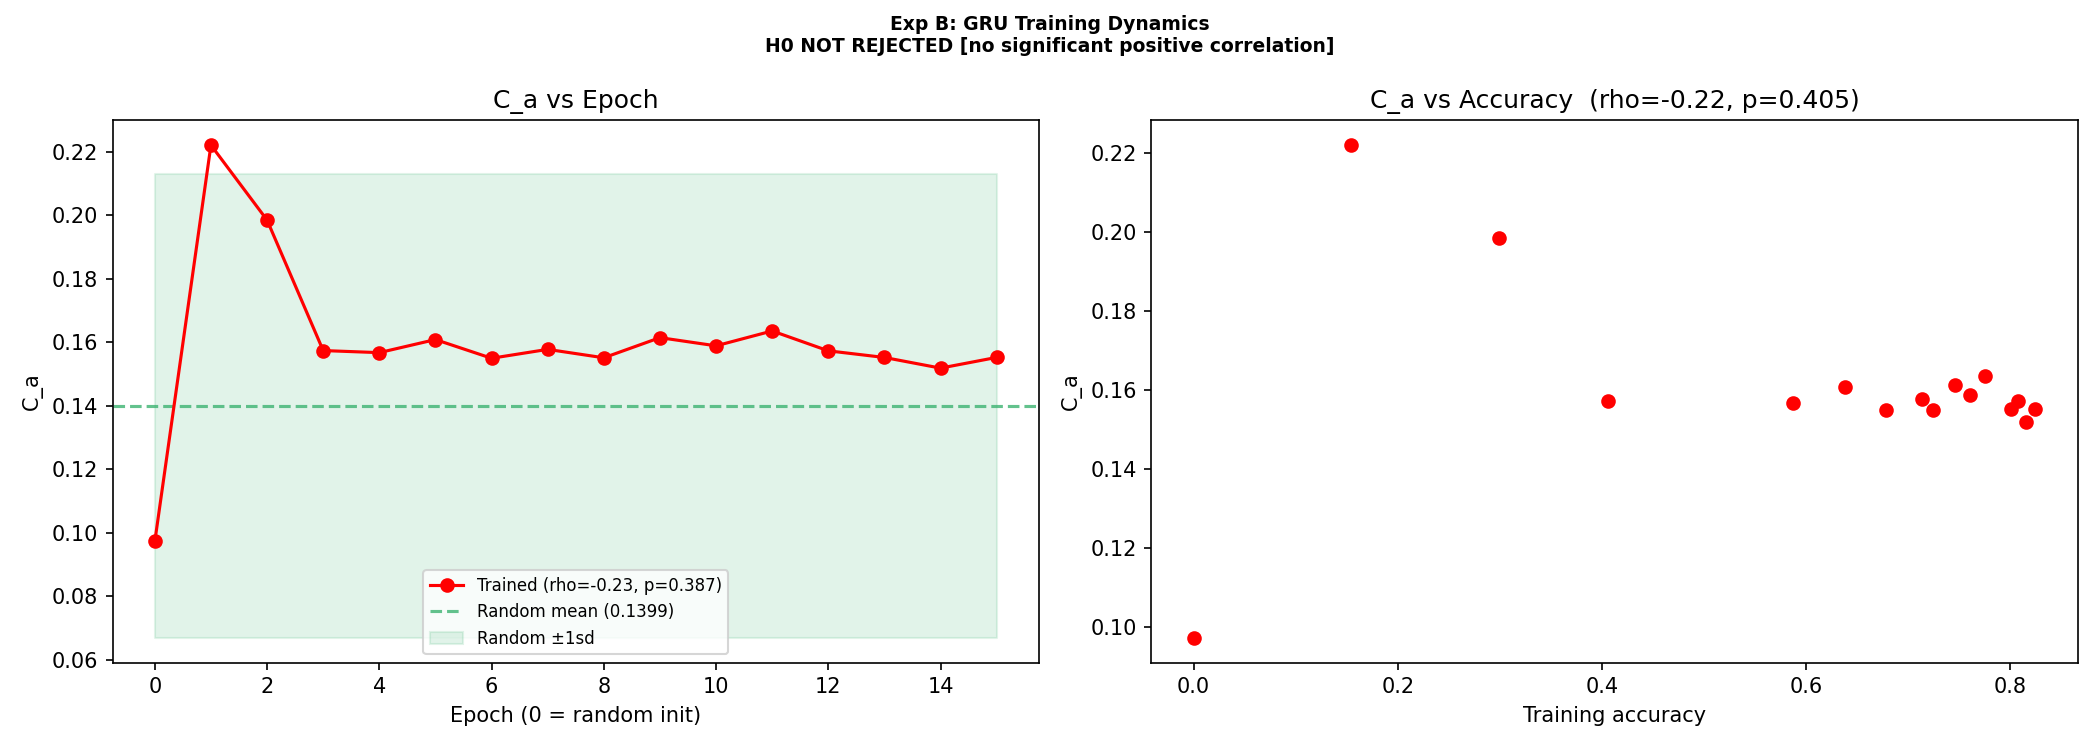

Values plotted in this chart, from the file beside it:
model, seed, epoch, train_acc, C, C_a, wH_a, wOPs_a, wOPt_a, wT_a, wG_a, mean_H, std_H, op_up, op_down, mi1, decay, tc_mean, gzip_ratio
trained, 42, 0, 0.0, 0.0, 0.09728, 0.07878, 1.069, 0.9966, 0.6016, 0.9936, 0.9925, 0.009614, 0.3473, 0.9929, 0.3547, 0.3523, 0.9304, 0.7132
trained, 42, 1, 0.154, 0.0, 0.2221, 0.1618, 1.126, 0.9997, 0.649, 0.995, 0.985, 0.01487, 0.2471, 0.9859, 0.4915, 0.4895, 0.9227, 0.701
trained, 42, 2, 0.299, 0.0, 0.1985, 0.1404, 1.117, 0.9997, 0.6711, 0.9948, 0.9869, 0.01376, 0.3077, 0.9878, 0.5363, 0.5362, 0.9187, 0.7025
trained, 42, 3, 0.4055, 0.0, 0.1574, 0.1054, 1.097, 0.9995, 0.7165, 0.9944, 0.9901, 0.01221, 0.3472, 0.9901, 0.4538, 0.448, 0.91, 0.7064
trained, 42, 4, 0.5875, 0.0, 0.1567, 0.1011, 1.096, 0.9997, 0.7436, 0.9946, 0.9905, 0.01181, 0.3489, 0.9902, 0.4985, 0.4697, 0.9042, 0.7043
trained, 42, 5, 0.6385, 0.0, 0.1608, 0.1027, 1.095, 0.9997, 0.752, 0.9943, 0.9904, 0.01202, 0.3606, 0.9903, 0.5335, 0.489, 0.9023, 0.7069
trained, 42, 6, 0.6785, 0.0, 0.155, 0.09944, 1.087, 0.9997, 0.7509, 0.9945, 0.9907, 0.01181, 0.3525, 0.9911, 0.54, 0.5012, 0.9025, 0.7055
trained, 42, 7, 0.713, 0.0, 0.1578, 0.1003, 1.086, 0.9996, 0.7583, 0.9945, 0.9906, 0.01211, 0.3535, 0.9912, 0.5607, 0.5121, 0.9008, 0.7057
trained, 42, 8, 0.724, 0.0, 0.1551, 0.0982, 1.083, 0.9996, 0.7629, 0.9942, 0.9908, 0.01184, 0.3548, 0.9915, 0.5635, 0.5138, 0.8997, 0.7076
trained, 42, 9, 0.746, 0.0, 0.1615, 0.1014, 1.084, 0.9996, 0.7687, 0.9942, 0.9905, 0.01199, 0.3539, 0.9914, 0.567, 0.5187, 0.8983, 0.7083
trained, 42, 10, 0.7605, 0.0, 0.1589, 0.1007, 1.082, 0.9995, 0.7626, 0.9941, 0.9906, 0.01205, 0.3543, 0.9916, 0.5814, 0.5358, 0.8998, 0.7084
trained, 42, 11, 0.7755, 0.0, 0.1636, 0.1019, 1.082, 0.9996, 0.7759, 0.9942, 0.9905, 0.01205, 0.3557, 0.9916, 0.5687, 0.5188, 0.8965, 0.7081
trained, 42, 12, 0.807, 0.0, 0.1573, 0.0985, 1.079, 0.9995, 0.773, 0.9941, 0.9908, 0.01176, 0.3526, 0.992, 0.5764, 0.5274, 0.8972, 0.7086
trained, 42, 13, 0.8005, 0.0, 0.1552, 0.09699, 1.076, 0.9995, 0.7754, 0.9941, 0.9909, 0.01147, 0.3521, 0.9922, 0.5785, 0.5301, 0.8966, 0.7087
trained, 42, 14, 0.8155, 0.0, 0.1519, 0.09505, 1.073, 0.9996, 0.7756, 0.994, 0.9911, 0.01116, 0.3358, 0.9925, 0.5599, 0.5082, 0.8966, 0.7097
trained, 42, 15, 0.8245, 0.0, 0.1552, 0.09729, 1.075, 0.9995, 0.7738, 0.9942, 0.9909, 0.01132, 0.3434, 0.9923, 0.5697, 0.5184, 0.897, 0.7078
random, 0, -1, -1.0, 0.0, 0.1804, 0.1266, 1.168, 0.9997, 0.6596, 0.9958, 0.9881, 0.01175, 0.2627, 0.9819, 0.5198, 0.5167, 0.9208, 0.6914
random, 1, -1, -1.0, 0.0, 0.06081, 0.04718, 1.038, 0.9996, 0.6368, 0.993, 0.9955, 0.006982, 0.2606, 0.9951, 0.4705, 0.4644, 0.9247, 0.7172
random, 2, -1, -1.0, 0.0, 0.1232, 0.0937, 1.074, 0.9997, 0.6384, 0.9935, 0.9913, 0.01246, 0.2436, 0.9911, 0.5331, 0.5317, 0.9244, 0.7137
random, 3, -1, -1.0, 0.0, 0.1007, 0.1437, 1.138, 0.0, 0.6197, 0.9937, 0.9866, 0.01303, 0.3305, 0.9858, 0.0, 0.0, 0.9275, 0.7123
random, 4, -1, -1.0, 0.0, 0.0795, 0.05865, 1.06, 0.9992, 0.662, 0.9943, 0.9944, 0.007998, 0.3409, 0.9938, 0.4379, 0.4227, 0.9204, 0.707
random, 5, -1, -1.0, 0.0, 0.1631, 0.1289, 1.02, 0.9967, 0.6318, 0.993, 0.988, 0.01311, 0.1455, 0.9876, 0.3547, 0.354, 0.9256, 0.7176
random, 6, -1, -1.0, 0.0, 0.1105, 0.0723, 1.051, 0.9994, 0.7495, 0.9941, 0.9931, 0.009392, 0.3444, 0.9947, 0.4423, 0.4373, 0.9028, 0.7084
random, 7, -1, -1.0, 0.0, 0.1037, 0.07666, 1.14, 0.9985, 0.6363, 0.9936, 0.9928, 0.01039, 0.3228, 0.9855, 0.3974, 0.3921, 0.9248, 0.7133
random, 8, -1, -1.0, 0.0, 0.08873, 0.0708, 1.052, 0.9978, 0.6159, 0.9927, 0.9933, 0.00865, 0.3408, 0.9946, 0.3767, 0.3727, 0.9282, 0.7197
random, 9, -1, -1.0, 0.0, 0.134, 0.1079, 1.021, 0.9983, 0.6182, 0.9942, 0.9897, 0.009357, 0.1573, 0.9896, 0.3883, 0.3868, 0.9278, 0.7081
random, 10, -1, -1.0, 0.0, 0.06564, 0.05298, 1.095, 0.9997, 0.5944, 0.9951, 0.995, 0.008481, 0.3221, 0.9901, 0.4799, 0.476, 0.9316, 0.6999
random, 11, -1, -1.0, 0.0, 0.06756, 0.05164, 1.058, 0.9961, 0.641, 0.9938, 0.9951, 0.007438, 0.2961, 0.9937, 0.3464, 0.3463, 0.924, 0.7113
random, 12, -1, -1.0, 0.0, 0.2275, 0.1698, 1.138, 0.9992, 0.63, 0.9952, 0.9842, 0.01349, 0.1586, 0.9778, 0.4311, 0.4235, 0.9259, 0.6983
random, 13, -1, -1.0, 0.0, 0.2057, 0.1661, 1.148, 0.9988, 0.5813, 0.9924, 0.985, 0.01876, 0.3376, 0.9849, 0.4091, 0.4065, 0.9336, 0.7216
random, 14, -1, -1.0, 0.0, 0.08668, 0.06864, 1.054, 0.9995, 0.6187, 0.9937, 0.9935, 0.009352, 0.3553, 0.9944, 0.4583, 0.4578, 0.9277, 0.7121
random, 15, -1, -1.0, 0.0, 0.1756, 0.1361, 1.104, 0.9993, 0.6173, 0.9935, 0.9875, 0.0162, 0.2382, 0.9878, 0.4373, 0.437, 0.9279, 0.7137
random, 16, -1, -1.0, 0.0, 0.3008, 0.2142, 1.196, 0.9997, 0.6433, 0.9944, 0.9804, 0.01786, 0.3255, 0.9798, 0.4837, 0.4773, 0.9236, 0.7066
random, 17, -1, -1.0, 0.0, 0.07491, 0.06159, 1.064, 0.999, 0.5928, 0.9944, 0.9942, 0.00935, 0.3378, 0.9933, 0.4174, 0.4162, 0.9318, 0.7063
random, 18, -1, -1.0, 0.0, 0.3159, 0.2344, 1.18, 0.9995, 0.622, 0.994, 0.9793, 0.02463, 0.2758, 0.981, 0.4542, 0.4533, 0.9272, 0.7097
random, 19, -1, -1.0, 0.0, 0.1338, 0.1007, 1.095, 0.9991, 0.6397, 0.9923, 0.9905, 0.009944, 0.3229, 0.9902, 0.4218, 0.4194, 0.9242, 0.7219
